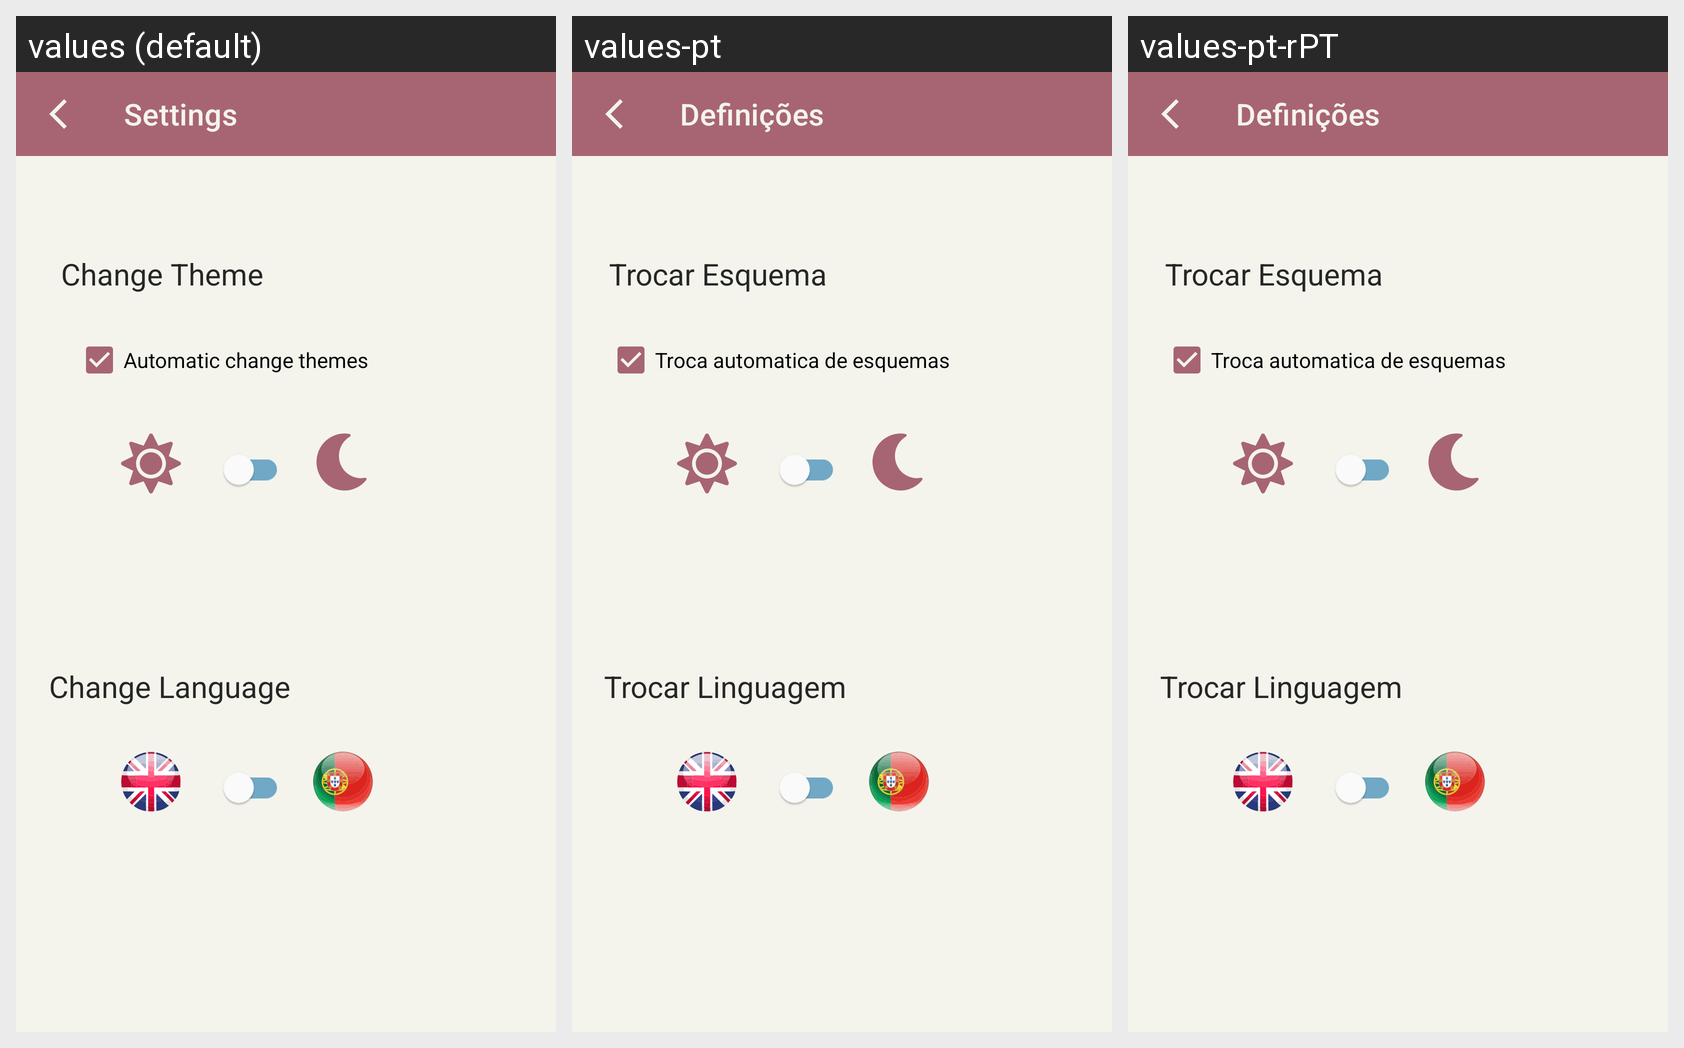

This grid shows one Android layout under several languages. Give, for every string resource on the screen, its name, the default text and each shown locale's text.
Android screen res/layout/activity_settings.xml rendered under 3 locales, left to right: values (default), values-pt, values-pt-rPT. Device: Nexus 5 (rendered at 1080×1920; each locale shown at half size, 540×960, under a caption strip naming it); theme Theme.HelpTheNext.
Strings drawn on this screen, with the default value and each locale's value (text and hints the layout hard-codes, and strings that could not be matched under every locale, appear in the picture but are not listed):

activity_settings_title
  values: Settings
  values-pt: Definições
  values-pt-rPT: Definições

change_theme
  values: Change Theme
  values-pt: Trocar Esquema
  values-pt-rPT: Trocar Esquema

change_language
  values: Change Language
  values-pt: Trocar Linguagem
  values-pt-rPT: Trocar Linguagem

checkbox_text
  values: Automatic change themes
  values-pt: Troca automatica de esquemas
  values-pt-rPT: Troca automatica de esquemas
